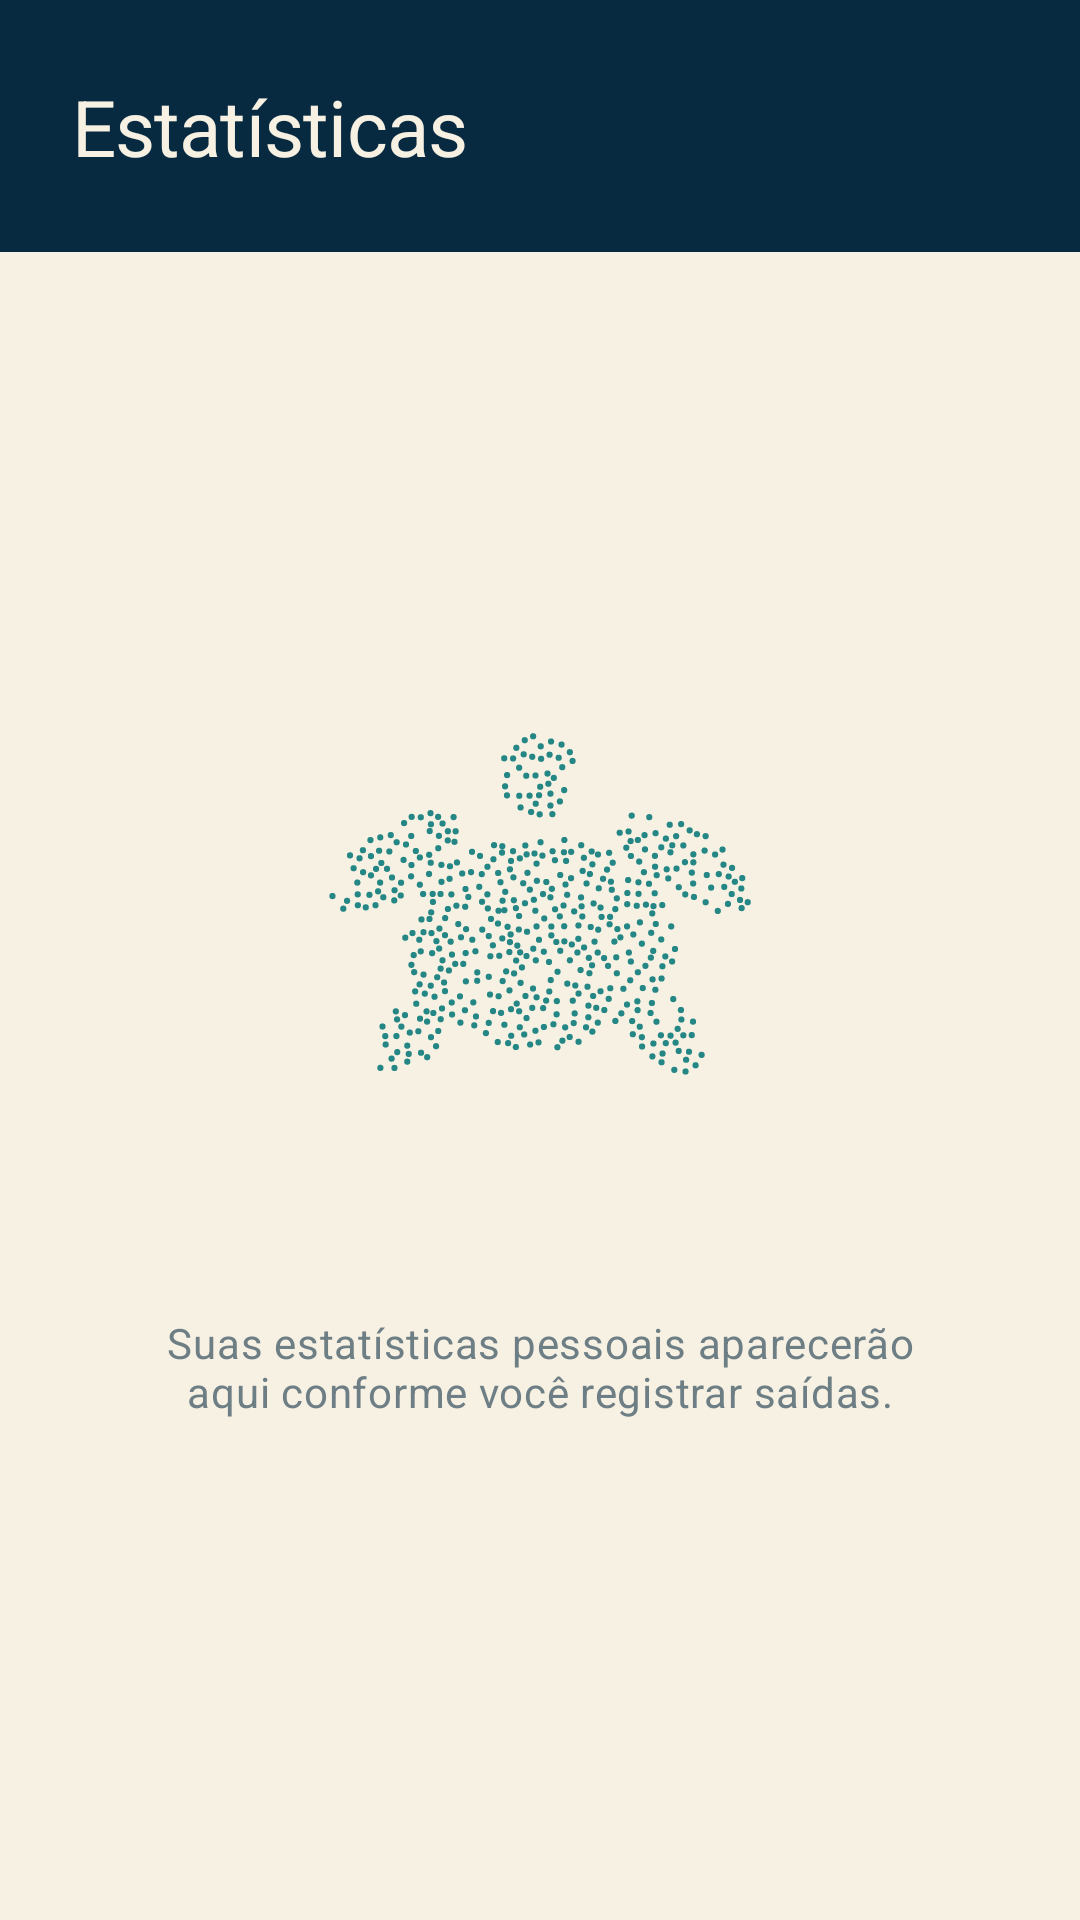

This screen was rendered from an Android layout file. Write that file and the resources it references.
<!-- AndroidManifest.xml: application theme Theme.Preamar -->
<!-- res/layout/fragment_estatisticas.xml -->
<?xml version="1.0" encoding="utf-8"?>
<androidx.constraintlayout.widget.ConstraintLayout
    xmlns:android="http://schemas.android.com/apk/res/android"
    xmlns:app="http://schemas.android.com/apk/res-auto"
    android:layout_width="match_parent"
    android:layout_height="match_parent"
    android:background="@drawable/bg_cream_textured">

    <View
        android:id="@+id/top_bar"
        android:layout_width="0dp"
        android:layout_height="84dp"
        android:background="@color/ocean_deeper"
        app:layout_constraintTop_toTopOf="parent"
        app:layout_constraintStart_toStartOf="parent"
        app:layout_constraintEnd_toEndOf="parent" />

    <TextView
        android:layout_width="wrap_content"
        android:layout_height="wrap_content"
        android:text="@string/estatisticas_title"
        android:textAppearance="@style/TextAppearance.Preamar.Display"
        android:textSize="26sp"
        android:layout_marginStart="24dp"
        app:layout_constraintStart_toStartOf="parent"
        app:layout_constraintTop_toTopOf="@id/top_bar"
        app:layout_constraintBottom_toBottomOf="@id/top_bar" />

    <ImageView
        android:layout_width="160dp"
        android:layout_height="160dp"
        android:alpha="0.9"
        android:contentDescription="@string/cd_dotted_turtle"
        android:src="@drawable/ic_turtle_dotted"
        app:layout_constraintTop_toBottomOf="@id/top_bar"
        app:layout_constraintBottom_toBottomOf="parent"
        app:layout_constraintStart_toStartOf="parent"
        app:layout_constraintEnd_toEndOf="parent"
        app:layout_constraintVertical_bias="0.38" />

    <TextView
        android:id="@+id/empty_text"
        android:layout_width="260dp"
        android:layout_height="wrap_content"
        android:gravity="center"
        android:text="@string/estatisticas_empty"
        android:textAppearance="@style/TextAppearance.Preamar.Body"
        android:textColor="@color/text_muted"
        app:layout_constraintTop_toBottomOf="@id/top_bar"
        app:layout_constraintBottom_toBottomOf="parent"
        app:layout_constraintStart_toStartOf="parent"
        app:layout_constraintEnd_toEndOf="parent"
        app:layout_constraintVertical_bias="0.68" />

</androidx.constraintlayout.widget.ConstraintLayout>
<!-- resources referenced by this layout -->
<resources>
  <color name="ocean_deeper">#072A40</color>
  <color name="text_muted">#6E7E85</color>
  <!-- drawable bg_cream_textured (drawable) -->
  <?xml version="1.0" encoding="utf-8"?>
  <layer-list xmlns:android="http://schemas.android.com/apk/res/android">
      <item>
          <shape android:shape="rectangle">
              <solid android:color="@color/cream" />
          </shape>
      </item>
      <item>
          <bitmap
              android:src="@drawable/bg_dot_texture"
              android:tileModeX="repeat"
              android:tileModeY="repeat" />
      </item>
  </layer-list>
  <!-- drawable ic_turtle_dotted: vector/xml drawable (drawable, 32963 chars, omitted) -->
  <string name="cd_dotted_turtle">Ilustração pontilhada de uma tartaruga marinha</string>
  <string name="estatisticas_empty">Suas estatísticas pessoais aparecerão aqui conforme você registrar saídas.</string>
  <string name="estatisticas_title">Estatísticas</string>
  <style name="TextAppearance.Preamar.Body" parent="TextAppearance.Material3.BodyMedium">
          <item name="android:textColor">@color/text_on_light</item>
      </style>
  <style name="TextAppearance.Preamar.Display" parent="TextAppearance.Material3.DisplaySmall">
          <item name="android:fontFamily">sans-serif-black</item>
          <item name="fontFamily">sans-serif-black</item>
          <item name="android:letterSpacing">-0.01</item>
          <item name="android:textColor">@color/cream</item>
      </style>
  <style name="Theme.Preamar" parent="Theme.Material3.DayNight.NoActionBar">
          <item name="colorPrimary">@color/ocean_deep</item>
          <item name="colorPrimaryVariant">@color/ocean_deeper</item>
          <item name="colorOnPrimary">@color/cream</item>
  
          <item name="colorSecondary">@color/teal_accent</item>
          <item name="colorSecondaryVariant">@color/teal_accent_dark</item>
          <item name="colorOnSecondary">@color/cream</item>
  
          <item name="android:colorBackground">@color/cream</item>
          <item name="colorSurface">@color/cream</item>
          <item name="colorOnSurface">@color/text_on_light</item>
  
          <item name="android:statusBarColor">@color/ocean_deeper</item>
          <item name="android:windowLightStatusBar" tools:targetApi="23">false</item>
  
          
          <item name="android:fontFamily">sans-serif</item>
          <item name="fontFamily">sans-serif</item>
      </style>
  <color name="cream">#F7F1E3</color>
  <color name="text_on_light">#0B2430</color>
  <color name="ocean_deep">#0B3D5C</color>
  <color name="teal_accent">#0E7C7B</color>
  <color name="teal_accent_dark">#0A5B5A</color>
</resources>
